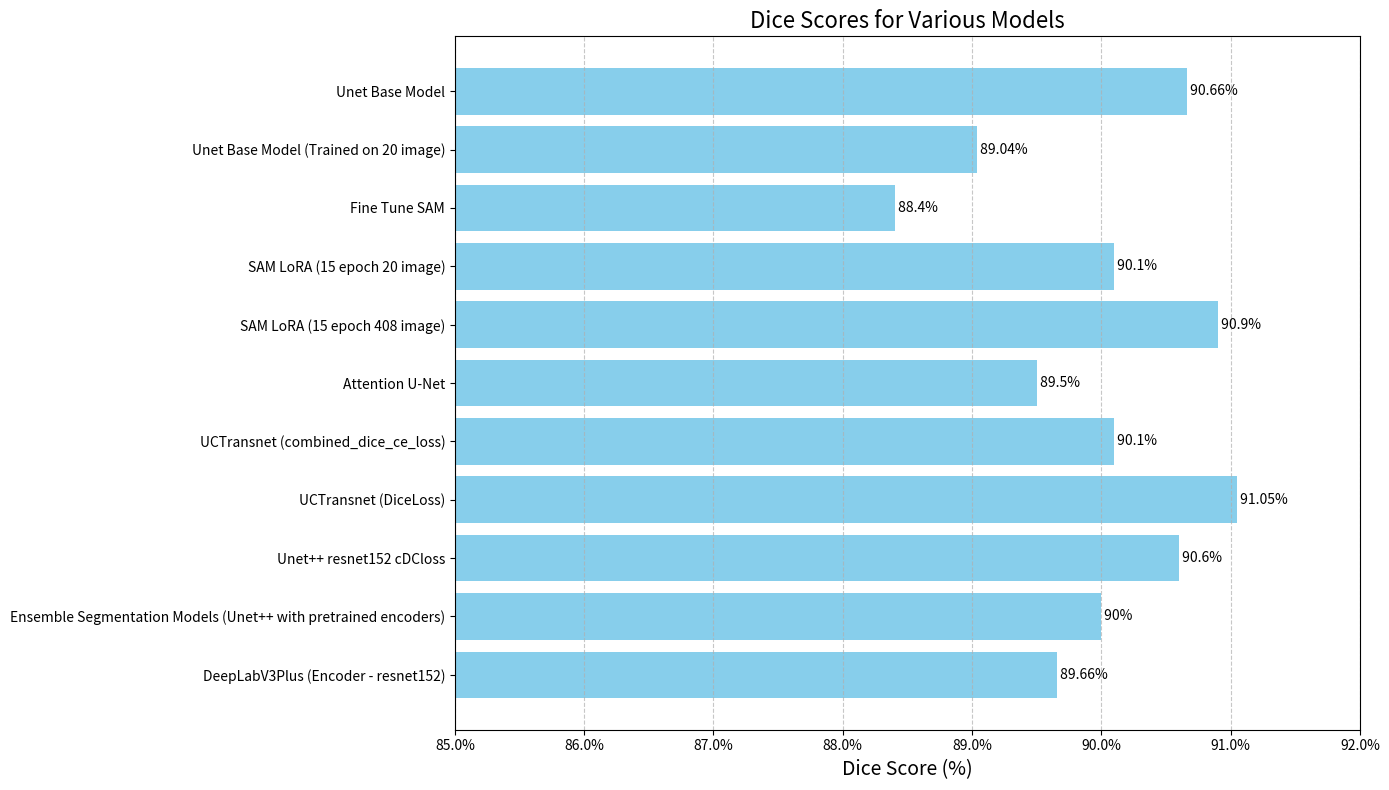

The matplotlib source for this figure:
# https://www.tutorialspoint.com/execute_matplotlib_online.php
import matplotlib.pyplot as plt

# Reversed data for plotting
model_names = [
    "DeepLabV3Plus (Encoder - resnet152)",
    "Ensemble Segmentation Models (Unet++ with pretrained encoders)",
    "Unet++ resnet152 cDCloss", 
    "UCTransnet (DiceLoss)", 
    "UCTransnet (combined_dice_ce_loss)", 
    "Attention U-Net",
    "SAM LoRA (15 epoch 408 image)",
    "SAM LoRA (15 epoch 20 image)",
    "Fine Tune SAM",
    "Unet Base Model (Trained on 20 image)", 
    "Unet Base Model"
]

dice_scores = [
    89.66,
    90, 
    90.6, 
    91.05, 
    90.1, 
    89.5, 
    90.9, 
    90.1, 
    88.4, 
    89.04, 
    90.66
]

# Plotting
plt.figure(figsize=(14, 8))  # Set the figure size
bars = plt.barh(model_names, dice_scores, color='skyblue')  # Horizontal bar plot
plt.xlabel('Dice Score (%)', fontsize=14)
plt.title('Dice Scores for Various Models', fontsize=16)
plt.xlim(85, 92)  # Set the x-axis limit to match the user's graph style

# Add grid with decimal values on the x-axis
plt.gca().xaxis.set_major_formatter(plt.FuncFormatter(lambda x, _: '{:.1f}%'.format(x)))
plt.grid(axis='x', linestyle='--', alpha=0.7)  # Add grid to the x-axis
plt.tight_layout()  # Adjust layout

# Annotate each bar with the respective dice score
for bar, score in zip(bars, dice_scores):
    plt.text(
        bar.get_width(),  # X position for text
        bar.get_y() + bar.get_height() / 2,  # Y position for text
        f' {score}%',  # Text to display
        va='center',  # Vertical alignment
        ha='left',  # Horizontal alignment
        fontsize=10
    )

# Save the figure
plt.savefig('reversed_model_dice_scores_with_grid_and_labels.png')  # Save the plot as a PNG file
plt.show()  # Display the plot
